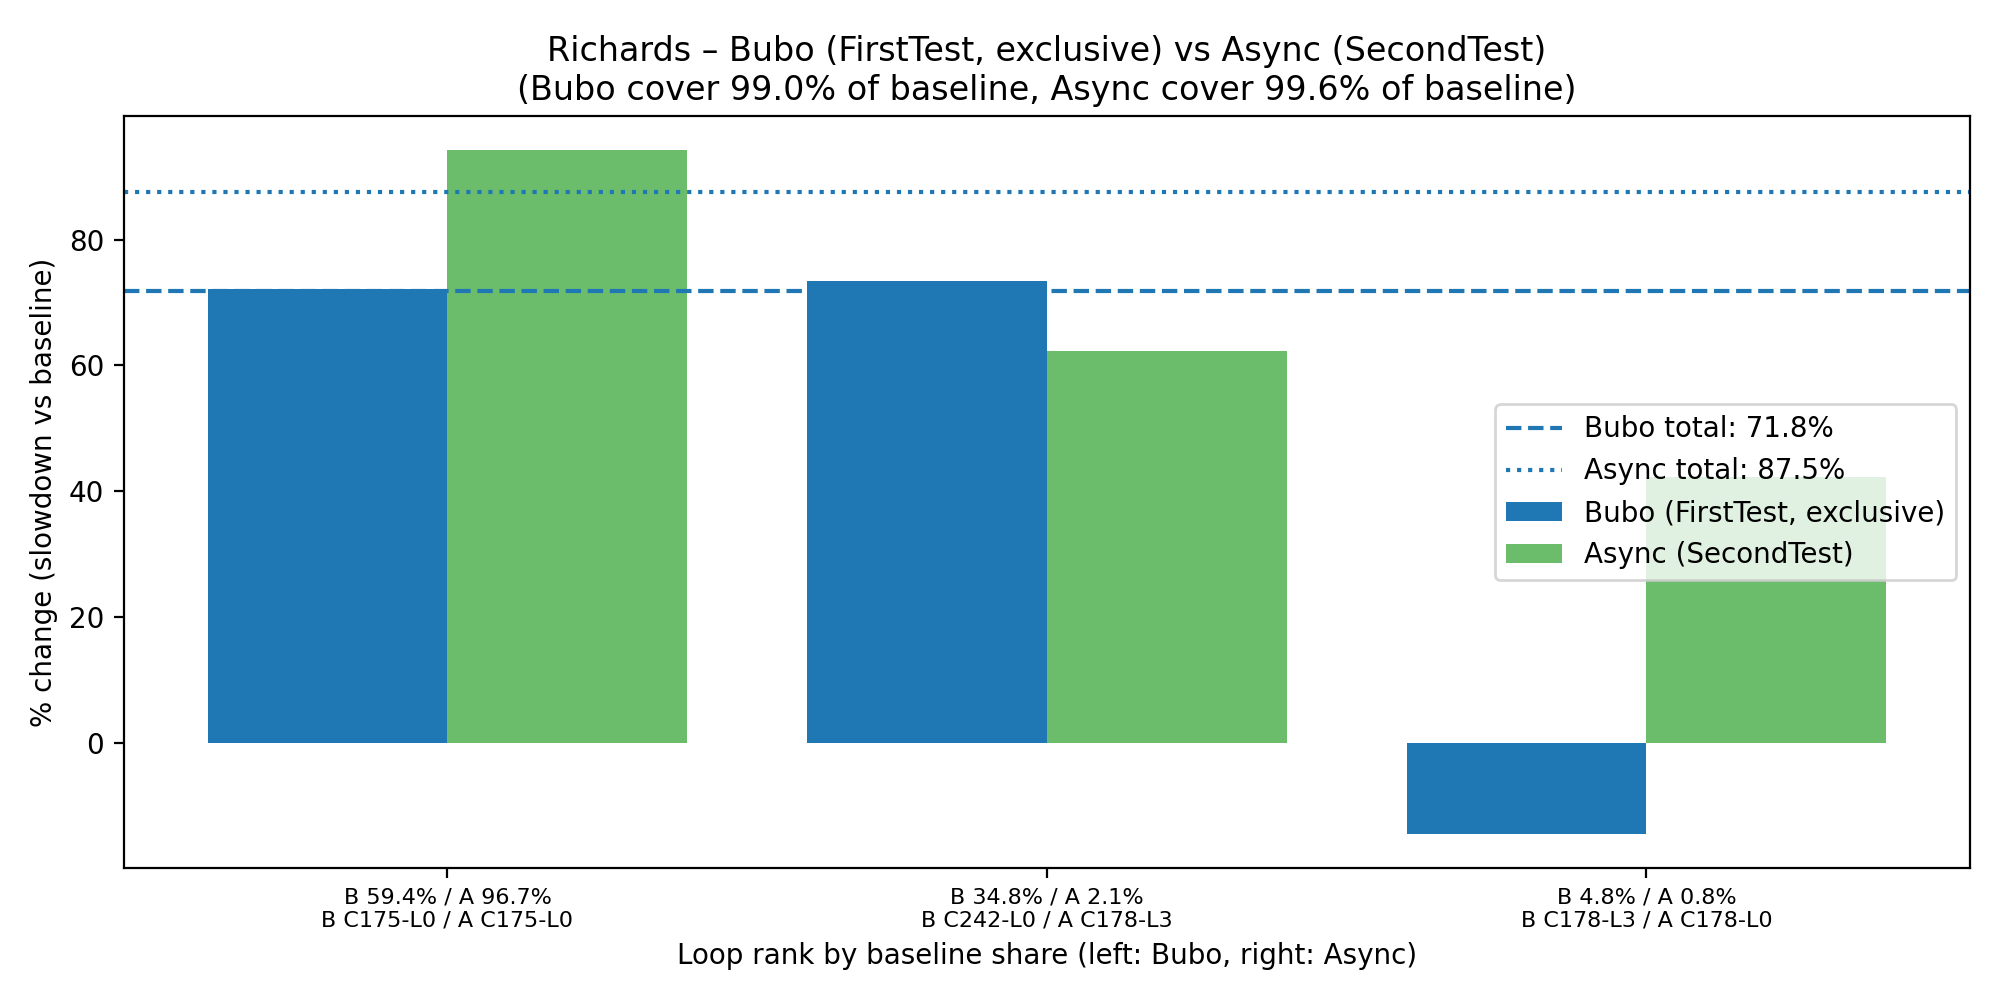

Source data for this figure (header and first rows):
Rank, BuboCompId, BuboLoopId, BuboPercentChangeCycles, BuboBaselineSharePercent, AsyncCompId, AsyncLoopId, AsyncPercentChangeSamples, AsyncBaselineSharePercent
1, 175, 0, 72.16, 59.35, 175, 0, 94.16, 96.7
2, 242, 0, 73.37, 34.85, 178, 3, 62.32, 2.094
3, 178, 3, -14.46, 4.848, 178, 0, 42.31, 0.8416
